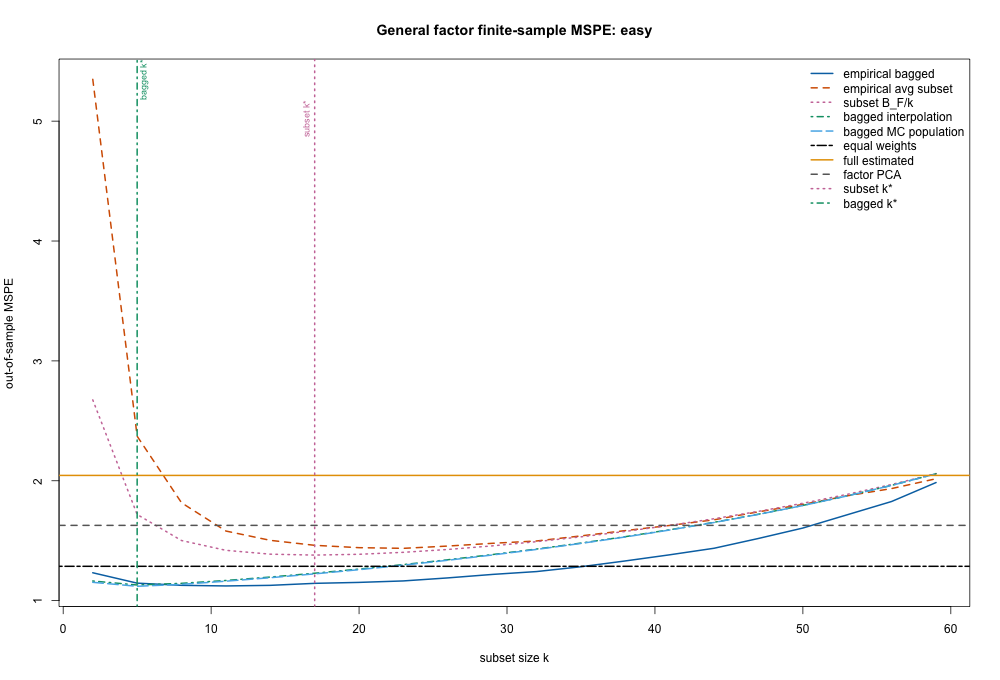

The table this chart was drawn from, first rows:
k, rsm_bagged, rsm_subset_avg, equal_weight, full_estimated, oracle_optimal, factor_pca, scenario, theory_L_subset_BF, theory_L_bagged_interp, theory_L_bagged_mc_infinite, theory_L_bagged_mc_finiteB
2, 1.233, 5.349, 1.286, 2.045, 1.072, 1.628, easy, 2.675, 1.164, 1.153, 1.234
5, 1.146, 2.372, 1.286, 2.045, 1.072, 1.628, easy, 1.719, 1.13, 1.12, 1.145
8, 1.128, 1.816, 1.286, 2.045, 1.072, 1.628, easy, 1.501, 1.144, 1.136, 1.149
11, 1.123, 1.581, 1.286, 2.045, 1.072, 1.628, easy, 1.42, 1.168, 1.162, 1.17
14, 1.128, 1.503, 1.286, 2.045, 1.072, 1.628, easy, 1.388, 1.197, 1.191, 1.197
17, 1.144, 1.461, 1.286, 2.045, 1.072, 1.628, easy, 1.38, 1.229, 1.223, 1.228
20, 1.152, 1.442, 1.286, 2.045, 1.072, 1.628, easy, 1.387, 1.263, 1.258, 1.262
23, 1.164, 1.436, 1.286, 2.045, 1.072, 1.628, easy, 1.403, 1.301, 1.296, 1.299
26, 1.19, 1.455, 1.286, 2.045, 1.072, 1.628, easy, 1.427, 1.341, 1.337, 1.339
29, 1.219, 1.478, 1.286, 2.045, 1.072, 1.628, easy, 1.457, 1.384, 1.381, 1.382
32, 1.243, 1.498, 1.286, 2.045, 1.072, 1.628, easy, 1.492, 1.43, 1.427, 1.429
35, 1.283, 1.54, 1.286, 2.045, 1.072, 1.628, easy, 1.532, 1.48, 1.477, 1.479
38, 1.331, 1.584, 1.286, 2.045, 1.072, 1.628, easy, 1.577, 1.534, 1.531, 1.532
41, 1.382, 1.627, 1.286, 2.045, 1.072, 1.628, easy, 1.628, 1.591, 1.589, 1.59
44, 1.437, 1.674, 1.286, 2.045, 1.072, 1.628, easy, 1.683, 1.654, 1.652, 1.653
47, 1.519, 1.741, 1.286, 2.045, 1.072, 1.628, easy, 1.745, 1.721, 1.72, 1.72
50, 1.606, 1.803, 1.286, 2.045, 1.072, 1.628, easy, 1.812, 1.794, 1.793, 1.794
53, 1.716, 1.875, 1.286, 2.045, 1.072, 1.628, easy, 1.887, 1.874, 1.874, 1.874
56, 1.827, 1.935, 1.286, 2.045, 1.072, 1.628, easy, 1.969, 1.962, 1.961, 1.962
59, 1.985, 2.017, 1.286, 2.045, 1.072, 1.628, easy, 2.06, 2.058, 2.058, 2.058
